Photos from the image-classification dataset "food11_augmented" in the GitHub repository NorwegianIcecube/DNN_AE_GAN. Its 11 classes are: bread, dairy product, dessert, egg, fried food, meat, noodles pasta, rice, seafood, soup, vegetable fruit.

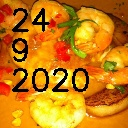
Label: seafood

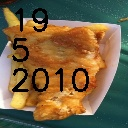
Label: fried food

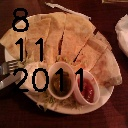
Label: bread

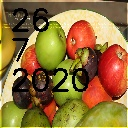
Label: vegetable fruit

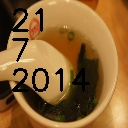
Label: soup

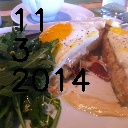
Label: egg
